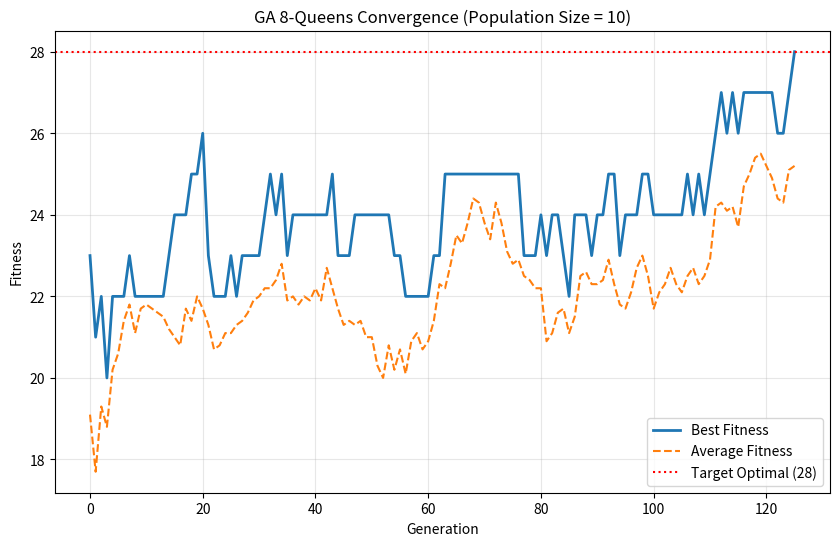
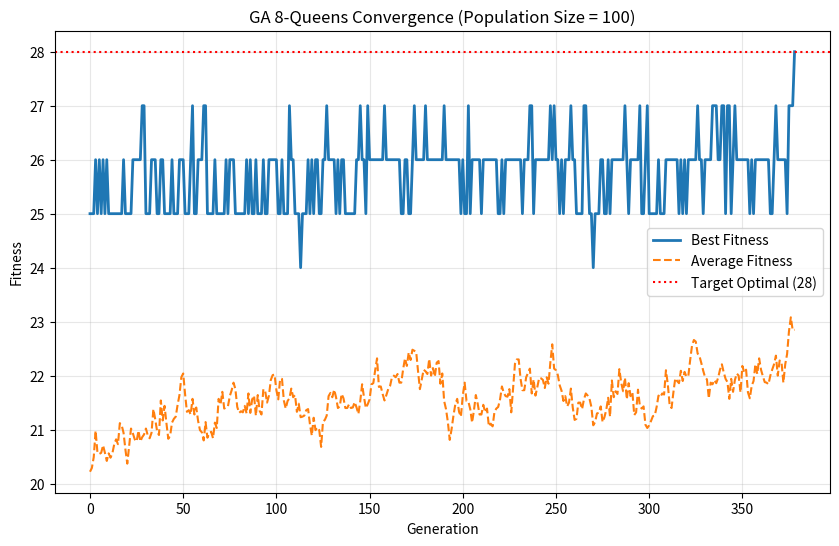
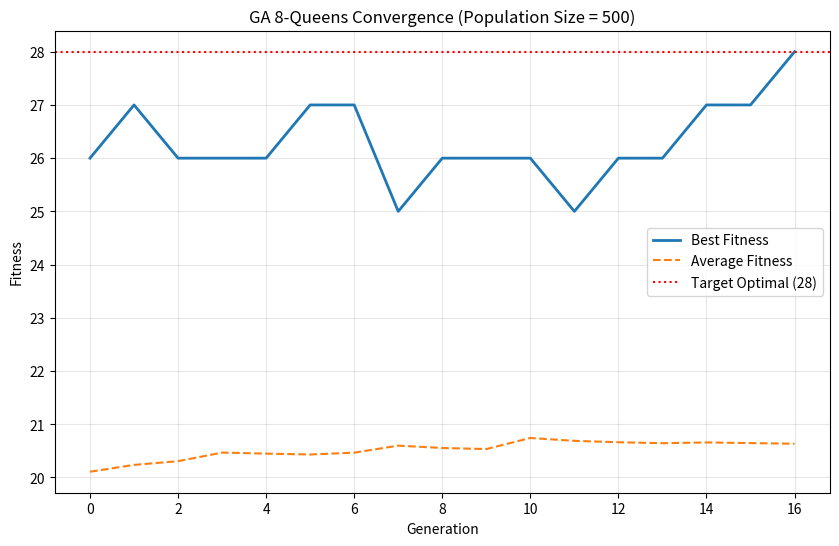
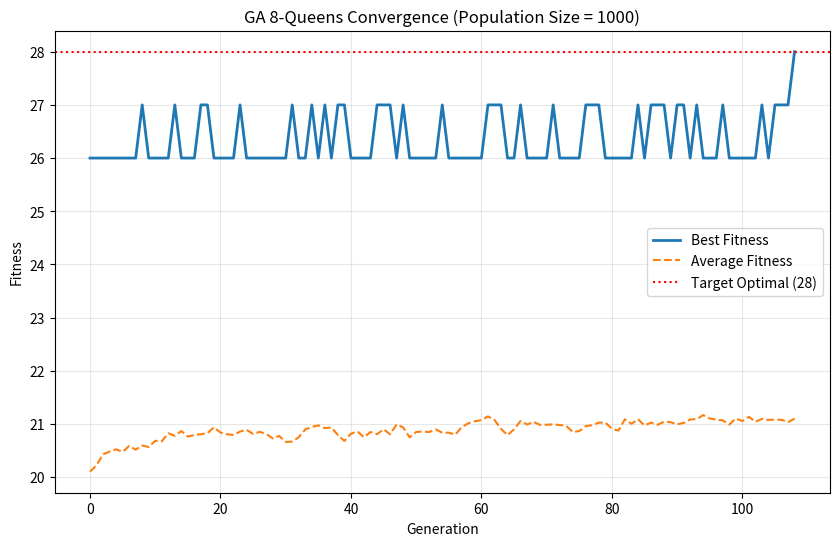

Recreate these plots in Python, in order.
# -*- coding: utf-8 -*-
"""AI_541_Programming2.ipynb

Automatically generated by Colab.

Original file is located at
    https://colab.research.google.com/drive/1vWP5PgLUfv7RhEaWPOJ9kZnK1m9tblDK
"""

import random
import matplotlib.pyplot as plt

num_queens = 8
max_fitness = num_queens * (num_queens - 1) // 2


def random_chromosome():
    return [random.randint(0, num_queens - 1) for _ in range(num_queens)]


def fitness(chrom):
    attacking = 0
    for i in range(num_queens):
        for j in range(i + 1, num_queens):
            same_row = chrom[i] == chrom[j]
            same_diag = abs(chrom[i] - chrom[j]) == abs(i - j)
            if same_row or same_diag:
                attacking += 1
    return max_fitness - attacking


def roulette_select(pop, fitnesses):
    return random.choices(pop, weights=fitnesses, k=1)[0]


def crossover(p1, p2):
    cut = random.randint(1, num_queens - 1)
    child1 = p1[:cut] + p2[cut:]
    child2 = p2[:cut] + p1[cut:]
    return child1, child2


def mutate(chrom, mutation_pct):
    if random.random() < mutation_pct:
        i = random.randint(0, num_queens - 1)
        chrom[i] = random.randint(0, num_queens - 1)
    return chrom


def print_board(chrom):
    for row in range(num_queens - 1, -1, -1):
        cells = " ".join("Q" if chrom[c] == row else "." for c in range(num_queens))
        print(f"{row + 1}  {cells}")
    print("   " + " ".join(str(c + 1) for c in range(num_queens)))


def run_ga(pop_size=100, num_iterations=1000, mutation_pct=0.2, verbose=True):
    pop = [random_chromosome() for _ in range(pop_size)]
    fits = [fitness(c) for c in pop]

    best_history = []
    avg_history = []
    samples = {}

    best_idx = max(range(pop_size), key=lambda i: fits[i])
    samples[0] = (pop[best_idx][:], fits[best_idx])
    best_so_far = fits[best_idx]

    solved_at = None

    for gen in range(num_iterations):
        best_history.append(max(fits))
        avg_history.append(sum(fits) / pop_size)

        if verbose and gen % 100 == 0:
            print(f"gen {gen:4d} | best={best_history[-1]} | avg={avg_history[-1]:.2f}")

        current_best = max(fits)
        if current_best > best_so_far:
            best_so_far = current_best
            best_idx = max(range(pop_size), key=lambda i: fits[i])
            samples[gen] = (pop[best_idx][:], current_best)

        if current_best == max_fitness:
            solved_at = gen
            break

        new_pop = []
        while len(new_pop) < pop_size:
            p1 = roulette_select(pop, fits)
            p2 = roulette_select(pop, fits)
            c1, c2 = crossover(p1, p2)
            mutate(c1, mutation_pct)
            mutate(c2, mutation_pct)
            new_pop.append(c1)
            if len(new_pop) < pop_size:
                new_pop.append(c2)

        pop = new_pop
        fits = [fitness(c) for c in pop]

    best_idx = max(range(len(pop)), key=lambda i: fits[i])
    final_gen = len(best_history) - 1
    samples[final_gen] = (pop[best_idx][:], fits[best_idx])

    return {
        "best_history": best_history,
        "avg_history": avg_history,
        "samples": samples,
        "solved_at": solved_at,
        "final_best": (pop[best_idx], fits[best_idx]),
    }


def plot_history(history, pop_size):
    plt.figure(figsize=(10, 6))
    plt.plot(history["best_history"], label="Best Fitness", linewidth=2)
    plt.plot(history["avg_history"], label="Average Fitness", linestyle="--")
    plt.axhline(y=max_fitness, color="red", linestyle=":", label=f"Target Optimal ({max_fitness})")
    plt.xlabel("Generation")
    plt.ylabel("Fitness")
    plt.title(f"GA 8-Queens Convergence (Population Size = {pop_size})")
    plt.legend()
    plt.grid(True, alpha=0.3)
    plt.show()
    plt.close()


def main():
    population_sizes = [10, 100, 500, 1000]
    num_iterations = 1000
    mutation_pct = 0.2

    for pop_size in population_sizes:
        print("\n" + "=" * 60)
        print(f"RUNNING EXPERIMENT: Population Size = {pop_size}")
        print("=" * 60)

        history = run_ga(pop_size=pop_size, num_iterations=num_iterations, mutation_pct=mutation_pct)

        if history["solved_at"] is not None:
            print(f"\n[SUCCESS] Solved at generation {history['solved_at']}")
        else:
            chrom, fit = history["final_best"]
            print(f"\n[STOPPED] Max iterations reached. Best fitness achieved: {fit}/{max_fitness}")

        print("\n--- Generation Snapshots ---")
        first_gen = min(history["samples"].keys())
        last_gen = max(history["samples"].keys())

        for gen in [first_gen, last_gen]:
            chrom, fit = history["samples"][gen]
            print(f"\nGeneration {gen} | Chromosome: {chrom} | Fitness: {fit}/{max_fitness}")
            print_board(chrom)

        plot_history(history, pop_size)


if __name__ == "__main__":
    main()
